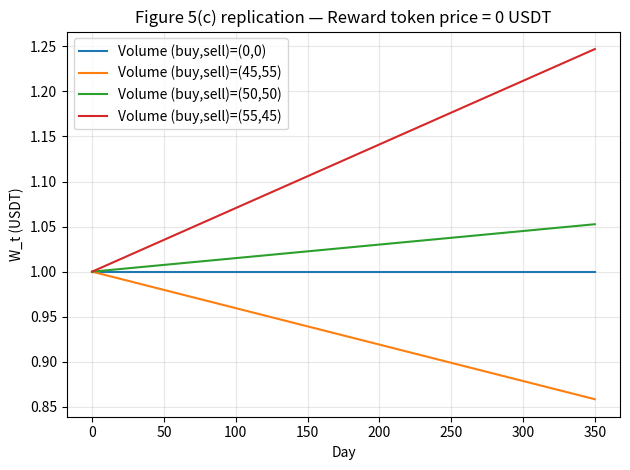
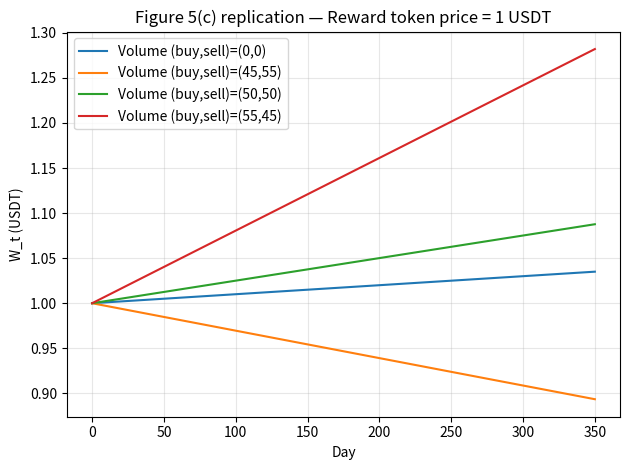
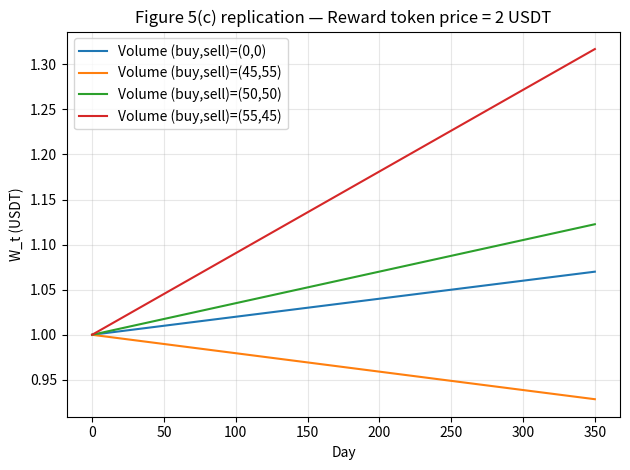

These figures' Python source, in order:

import math
import numpy as np
import matplotlib.pyplot as plt


def buy_eth_with_usdt(x_usdt, y_eth, dx_usdt_in, fee=0.05):
    """Trader spends dx_usdt_in USDT to buy ETH.
    Pool: (x_usdt, y_eth) -> (x_usdt + dx, y_eth - dy_out)
    """
    if dx_usdt_in <= 0:
        return x_usdt, y_eth
    k = x_usdt * y_eth
    dy_no_fee = y_eth - k / (x_usdt + dx_usdt_in)     
    dy_out = (1.0 - fee) * dy_no_fee                 
    return x_usdt + dx_usdt_in, y_eth - dy_out

def sell_eth_for_usdt(x_usdt, y_eth, dy_eth_in, fee=0.05):
    """Trader sells dy_eth_in ETH to receive USDT.
    Pool: (x_usdt, y_eth) -> (x_usdt - dx_out, y_eth + dy)
    """
    if dy_eth_in <= 0:
        return x_usdt, y_eth
    k = x_usdt * y_eth
    dx_no_fee = x_usdt - k / (y_eth + dy_eth_in)     
    dx_out = (1.0 - fee) * dx_no_fee                
    return x_usdt - dx_out, y_eth + dy_eth_in

def simulate_fig5c(
    days=350,
    total_buy_usdt=50.0,
    total_sell_usdt=50.0,
    fee=0.05,
    reward_per_day=0.01,    
    lp_share=0.01,          
    reward_token_price=0.0,  
    p0=1.0                  
):

    x = 50.0
    y = x / p0

    buy_per_day = total_buy_usdt / days
    sell_per_day_usdt = total_sell_usdt / days

    reward_tokens = 0.0
    W = []

    for t in range(days + 1):
        pool_value = 2.0 * x
        W_t = lp_share * pool_value + reward_tokens * reward_token_price
        W.append(W_t)

        if t == days:
            break

        reward_tokens += lp_share * reward_per_day

        x, y = buy_eth_with_usdt(x, y, buy_per_day, fee=fee)

        p = x / y
        dy_in = sell_per_day_usdt / p
        x, y = sell_eth_for_usdt(x, y, dy_in, fee=fee)

    return np.array(W)

def main():
    days = 350
    volume_scenarios = [
        (0, 0),
        (45, 55),
        (50, 50),
        (55, 45),
    ]
    reward_prices = [0, 1, 2]

    for rp in reward_prices:
        plt.figure()
        for (b, s) in volume_scenarios:
            W = simulate_fig5c(days=days, total_buy_usdt=b, total_sell_usdt=s, reward_token_price=rp)
            plt.plot(range(days + 1), W, label=f"Volume (buy,sell)=({b},{s})")
        plt.title(f"Figure 5(c) replication — Reward token price = {rp} USDT")
        plt.xlabel("Day")
        plt.ylabel("W_t (USDT)")
        plt.legend()
        plt.grid(True, alpha=0.3)
        plt.tight_layout()

    plt.savefig("Wt_real_6months.png", dpi=200)
print("Saved plot: Wt_real_6months.png")

if __name__ == "__main__":
    main()